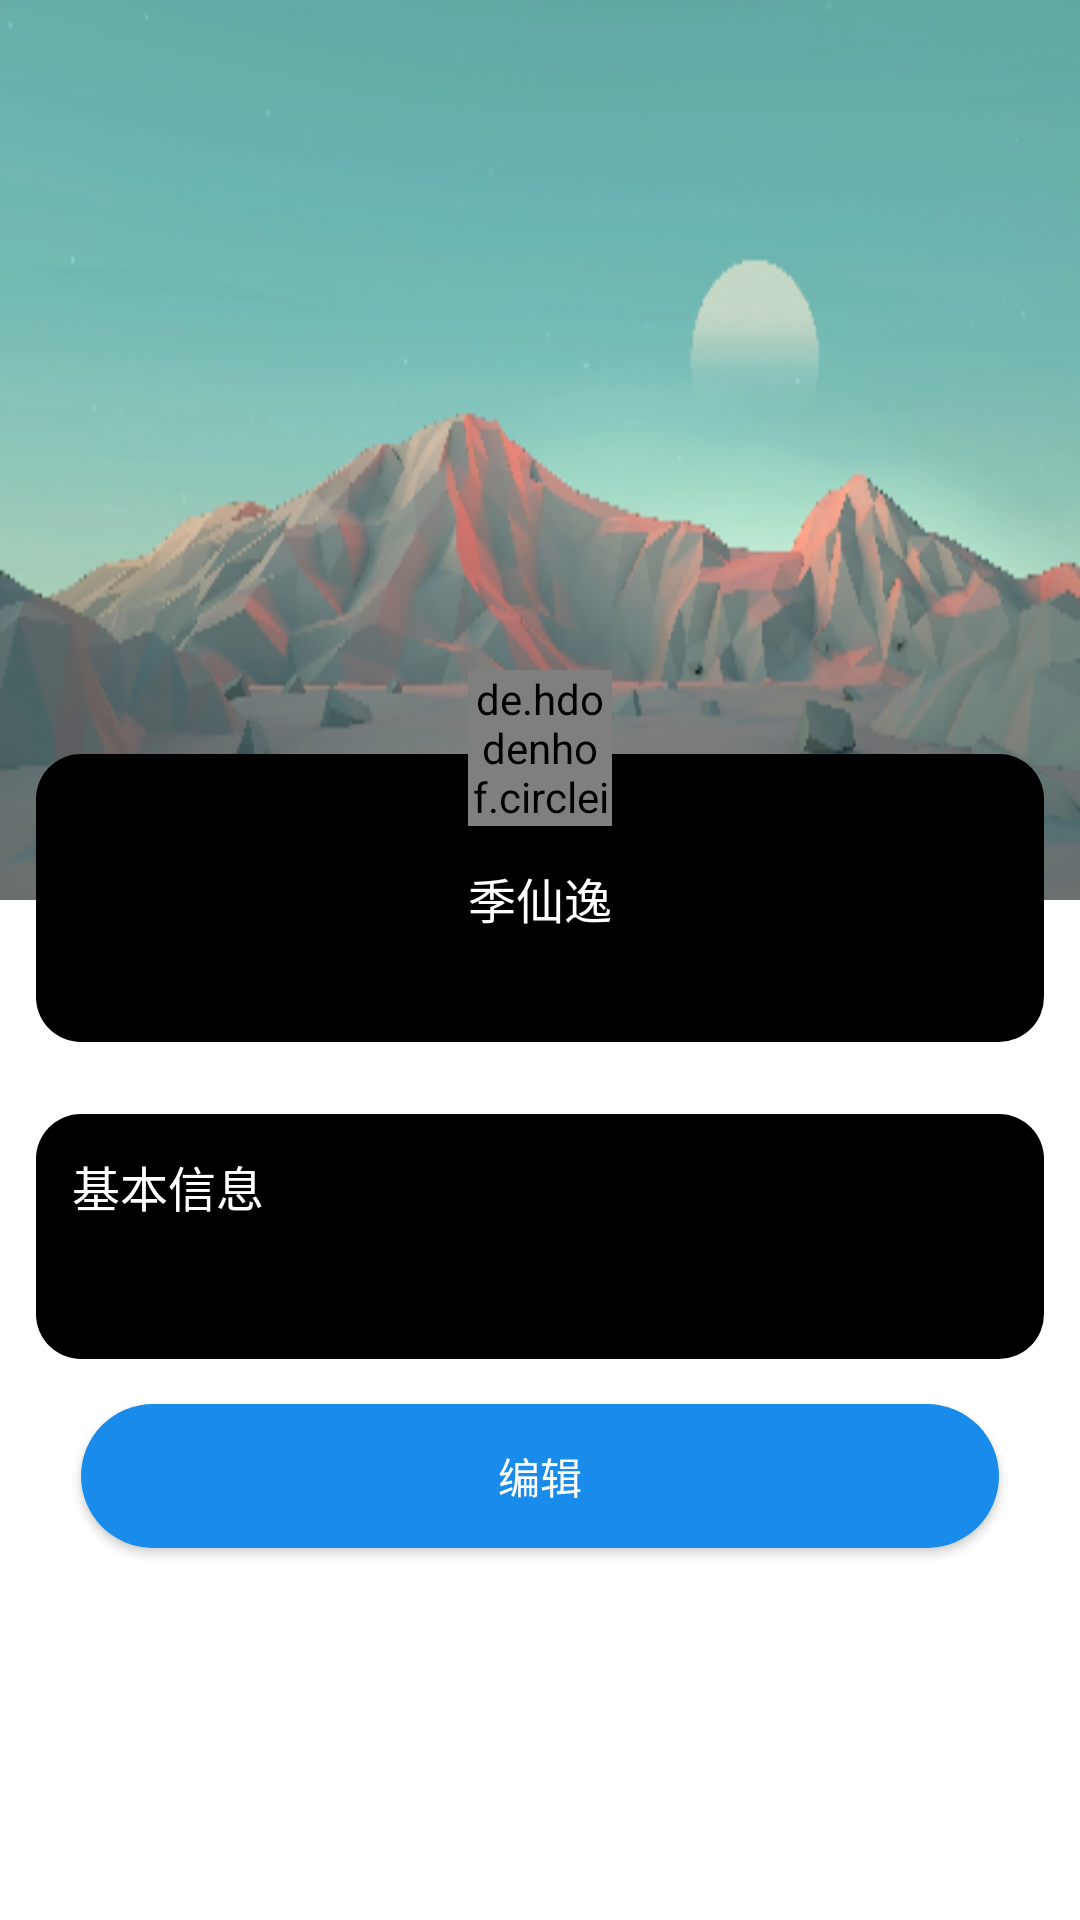

Layout XML and referenced resources for this Android screen:
<!-- AndroidManifest.xml: fallback theme Theme.MaterialComponents.DayNight.NoActionBar -->
<!-- res/layout/profile_fragment.xml -->
<?xml version="1.0" encoding="utf-8"?>

<androidx.constraintlayout.widget.ConstraintLayout
    xmlns:android="http://schemas.android.com/apk/res/android"
    xmlns:app="http://schemas.android.com/apk/res-auto"
    xmlns:tools="http://schemas.android.com/tools"
    android:layout_width="match_parent"
    android:layout_height="match_parent"
    android:orientation="vertical">

    <LinearLayout
        android:id="@+id/linearLayout"
        android:layout_width="match_parent"
        android:layout_height="300dp"
        android:background="@drawable/profile_background_default"
        app:layout_constraintBottom_toBottomOf="parent"
        app:layout_constraintEnd_toEndOf="parent"
        app:layout_constraintStart_toStartOf="parent"
        app:layout_constraintTop_toTopOf="parent"
        app:layout_constraintVertical_bias="0.0"
        android:orientation="horizontal">
    </LinearLayout>

    <androidx.constraintlayout.widget.ConstraintLayout
        android:id="@+id/constraintLayout"
        android:layout_width="match_parent"
        android:layout_height="120dp"

        app:layout_constraintBottom_toBottomOf="parent"
        app:layout_constraintEnd_toEndOf="parent"
        app:layout_constraintStart_toStartOf="parent"
        android:padding="@dimen/padding_default_size"
        app:layout_constraintTop_toTopOf="@+id/linearLayout"
        app:layout_constraintVertical_bias="0.45999998">

        <androidx.constraintlayout.widget.ConstraintLayout
            android:layout_width="match_parent"
            android:layout_height="match_parent"
            android:background="@drawable/shape_default">

            <TextView
                android:id="@+id/nicknameInProfile"
                android:layout_width="wrap_content"
                android:layout_height="wrap_content"
                android:text="季仙逸"
                android:textColor="?attr/colorSurface"
                android:textSize="16sp"
                app:layout_constraintBottom_toBottomOf="parent"
                app:layout_constraintEnd_toEndOf="parent"
                app:layout_constraintStart_toStartOf="parent"
                app:layout_constraintTop_toTopOf="parent" />

            <TextView
                android:id="@+id/signature"
                android:layout_width="wrap_content"
                android:layout_height="wrap_content"
                android:text="我的逆态度"
                android:textSize="12sp"
                app:layout_constraintBottom_toBottomOf="parent"
                app:layout_constraintEnd_toEndOf="parent"
                app:layout_constraintStart_toStartOf="parent"
                app:layout_constraintTop_toBottomOf="@+id/nicknameInProfile" />
        </androidx.constraintlayout.widget.ConstraintLayout>

    </androidx.constraintlayout.widget.ConstraintLayout>

    <de.hdodenhof.circleimageview.CircleImageView
        android:id="@+id/avatarInProfile"
        android:layout_width="@dimen/avatar_size"
        android:layout_height="52dp"
        android:src="@drawable/avatar"
        app:layout_constraintBottom_toBottomOf="parent"
        app:layout_constraintEnd_toEndOf="parent"
        app:layout_constraintStart_toStartOf="parent"
        app:layout_constraintTop_toTopOf="parent"
        app:layout_constraintVertical_bias="0.38" />

    <LinearLayout
        android:layout_width="match_parent"
        android:layout_height="wrap_content"
        android:padding="@dimen/padding_default_size"
        app:layout_constraintBottom_toBottomOf="parent"
        app:layout_constraintTop_toBottomOf="@+id/constraintLayout"
        app:layout_constraintVertical_bias="0.0"
        android:orientation="vertical">

        <androidx.constraintlayout.widget.ConstraintLayout
            android:layout_width="match_parent"
            android:layout_height="wrap_content"
            android:minHeight="80dp"
            android:background="@drawable/shape_default">

                <TextView
                    android:id="@+id/textView4"
                    android:layout_width="wrap_content"
                    android:layout_height="wrap_content"
                    android:text="基本信息"
                    android:layout_marginBottom="@dimen/margin_default_size"
                    android:textColor="?attr/colorSurface"
                    android:textSize="16sp"
                    app:layout_constraintBottom_toBottomOf="parent"
                    app:layout_constraintEnd_toEndOf="parent"
                    app:layout_constraintHorizontal_bias="0.0"
                    app:layout_constraintStart_toStartOf="parent"
                    app:layout_constraintTop_toTopOf="parent"
                    app:layout_constraintVertical_bias="0.01999998" />

            <ScrollView
                android:id="@+id/introduction"
                android:layout_width="match_parent"
                android:layout_height="wrap_content"
                android:layout_marginTop="@dimen/margin_default_size"
                app:layout_constraintBottom_toBottomOf="parent"
                app:layout_constraintTop_toBottomOf="@+id/textView4"
                app:layout_constraintVertical_bias="0.0"
                tools:layout_editor_absoluteX="12dp">

                <TextView
                    android:id="@+id/info"
                    android:layout_width="match_parent"
                    android:layout_height="wrap_content"
                    app:layout_constraintBottom_toBottomOf="parent"
                    app:layout_constraintStart_toStartOf="parent"
                    app:layout_constraintTop_toBottomOf="@+id/textView4" />
            </ScrollView>

            </androidx.constraintlayout.widget.ConstraintLayout>

        <Button
            android:id="@+id/changeInfo"
            android:layout_width="match_parent"
            android:layout_height="wrap_content"
            android:layout_margin="@dimen/margin_default_size"
            android:background="@drawable/shape_button"
            android:text="编辑"
            android:textColor="@color/cardview_light_background" />
    </LinearLayout>
</androidx.constraintlayout.widget.ConstraintLayout>
<!-- resources referenced by this layout -->
<resources>
  <dimen name="avatar_size">48dp</dimen>
  <dimen name="margin_default_size">15dp</dimen>
  <dimen name="padding_default_size">12dp</dimen>
  <!-- drawable avatar: jpg bitmap (drawable, 38439 bytes) -->
  <!-- drawable profile_background_default: png bitmap (drawable, 98391 bytes) -->
  <!-- drawable shape_button (drawable) -->
  <?xml version="1.0" encoding="utf-8"?>
  
  <shape xmlns:android="http://schemas.android.com/apk/res/android"
      android:shape="rectangle">
  
      <padding
          android:bottom="@dimen/padding_default_size"
          android:left="@dimen/padding_default_size"
          android:right="@dimen/padding_default_size"
          android:top="@dimen/padding_default_size" />
  
      <solid  android:color="@color/colorLoginSelected" />
      <corners android:radius="30dip" />
  
  </shape>
  <!-- drawable shape_default (drawable) -->
  <?xml version="1.0" encoding="utf-8"?>
  
  <shape xmlns:android="http://schemas.android.com/apk/res/android"
      android:shape="rectangle">
  
      <padding
          android:bottom="@dimen/padding_default_size"
          android:left="@dimen/padding_default_size"
          android:right="@dimen/padding_default_size"
          android:top="@dimen/padding_default_size" />
  
      <solid  android:color="?attr/colorOnBackground" />
      <corners android:radius="15dip" />
  
  </shape>
  <color name="colorLoginSelected">#198BEB</color>
</resources>
